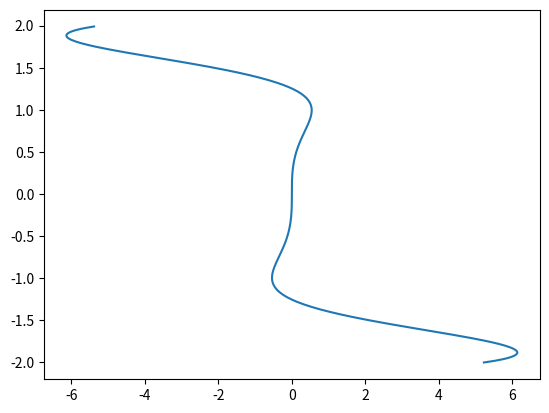

Write Python code to recreate this figure.
import numpy as np
import matplotlib.pyplot as plt
import math

def task1():
    # варіант 23
    # TASK 1
    # 2d график функції
    # Y(x) = (x ^ 3) * cos(x^2),  x=[-2...2]
    x = np.arange(-2,2,0.01)
    y = (x ** 3) * np.cos(x ** 2)
    plt.plot(y, x)
    plt.show()
    print("===============================================================")
    return 1

def task2():
    # TASK 2
    # гистограма частоти появи літер у тексті та зберегти у файл

    print("===============================================================")
    return 1

def task3():
    # TASK 3
    # гістограма частоти появи речень, зберегти у файл
    # кількість звичайних речень
    # кількість питальних речень
    # кількість окличних речень
    # кількість речень, що закінчуються трикрапкою

    print("===============================================================")
    return 1


if __name__ == '__main__':
    task1()